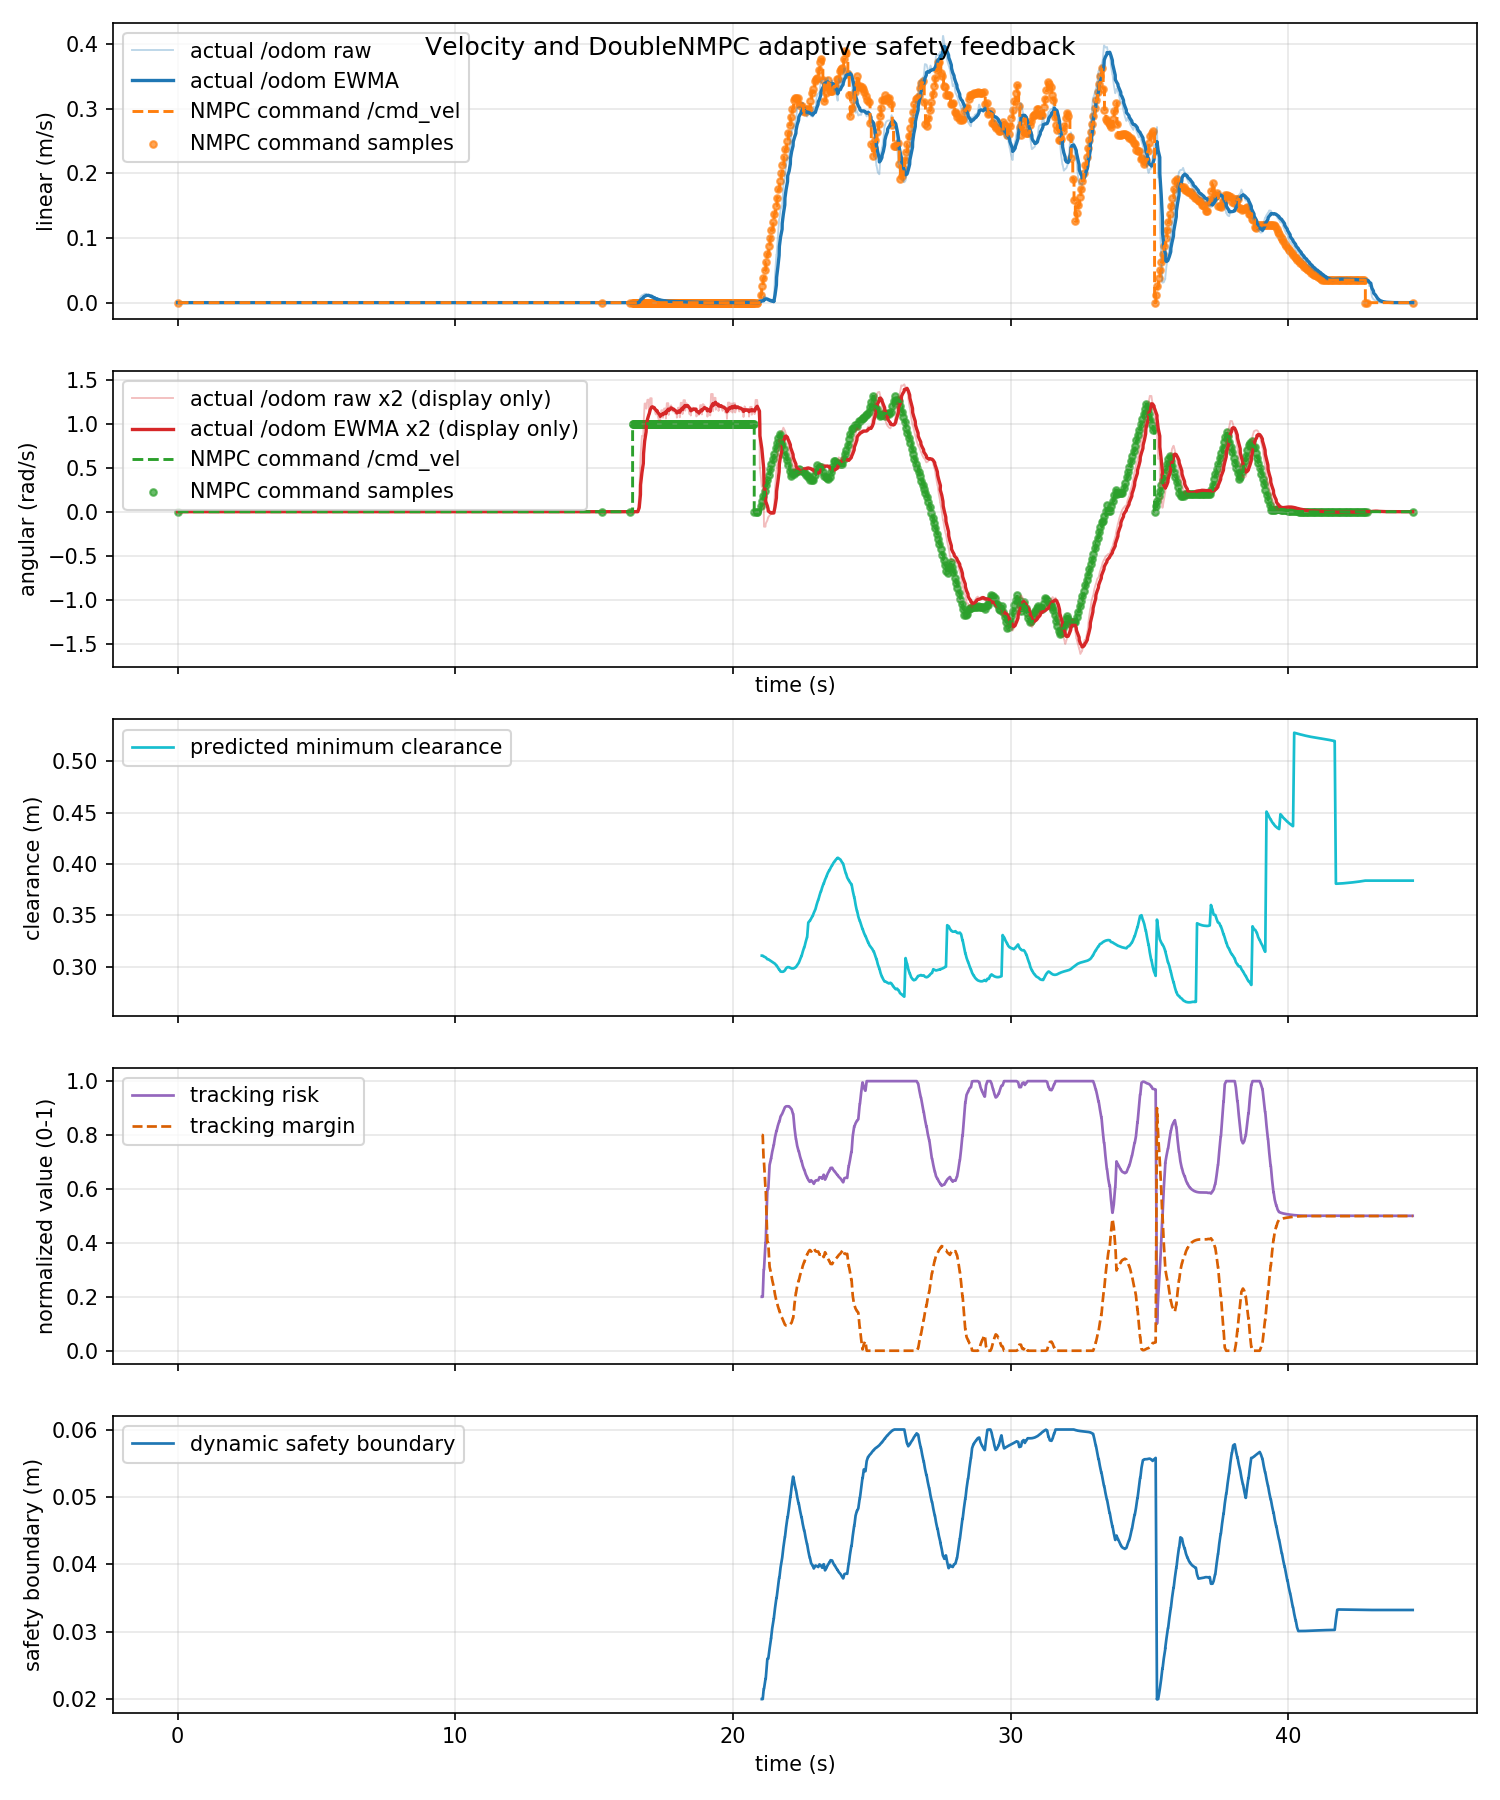

Data behind this chart, as committed beside it:
time_s, actual_linear_mps, actual_angular_radps, command_linear_mps, command_angular_radps, command_linear_abs_mps, command_angular_abs_radps, tracking_risk, dynamic_safe_margin_m, predicted_min_clearance_m, tracking_margin
0.0, 0.0, 0.0, 0.0, 0.0, 0.0, 0.0, nan, nan, nan, nan
0.01166, 0.0, 0.0, 0.0, 0.0, 0.0, 0.0, nan, nan, nan, nan
0.0688, 0.0, 0.0, 0.0, 0.0, 0.0, 0.0, nan, nan, nan, nan
0.06946, 0.0, 0.0, 0.0, 0.0, 0.0, 0.0, nan, nan, nan, nan
0.1481, 0.0, 0.0, 0.0, 0.0, 0.0, 0.0, nan, nan, nan, nan
0.1602, 0.0, 0.0, 0.0, 0.0, 0.0, 0.0, nan, nan, nan, nan
0.1688, 0.0, 0.0, 0.0, 0.0, 0.0, 0.0, nan, nan, nan, nan
0.2174, 0.0, 0.0, 0.0, 0.0, 0.0, 0.0, nan, nan, nan, nan
0.2688, 0.0, 0.0, 0.0, 0.0, 0.0, 0.0, nan, nan, nan, nan
0.2723, 0.0, 0.0, 0.0, 0.0, 0.0, 0.0, nan, nan, nan, nan
0.3449, 0.0, 0.0, 0.0, 0.0, 0.0, 0.0, nan, nan, nan, nan
0.3622, 0.0, 0.0, 0.0, 0.0, 0.0, 0.0, nan, nan, nan, nan
0.3689, 0.0, 0.0, 0.0, 0.0, 0.0, 0.0, nan, nan, nan, nan
0.4289, 0.0, 0.0, 0.0, 0.0, 0.0, 0.0, nan, nan, nan, nan
0.4642, 0.0, 0.0, 0.0, 0.0, 0.0, 0.0, nan, nan, nan, nan
0.4688, 0.0, 0.0, 0.0, 0.0, 0.0, 0.0, nan, nan, nan, nan
0.5122, 0.0, 0.0, 0.0, 0.0, 0.0, 0.0, nan, nan, nan, nan
0.5688, 0.0, 0.0, 0.0, 0.0, 0.0, 0.0, nan, nan, nan, nan
0.5727, 0.0, 0.0, 0.0, 0.0, 0.0, 0.0, nan, nan, nan, nan
0.6319, 0.0, 0.0, 0.0, 0.0, 0.0, 0.0, nan, nan, nan, nan
0.6591, 0.0, 0.0, 0.0, 0.0, 0.0, 0.0, nan, nan, nan, nan
0.6688, 0.0, 0.0, 0.0, 0.0, 0.0, 0.0, nan, nan, nan, nan
0.7138, 0.0, 0.0, 0.0, 0.0, 0.0, 0.0, nan, nan, nan, nan
0.7688, 0.0, 0.0, 0.0, 0.0, 0.0, 0.0, nan, nan, nan, nan
0.788, 0.0, 0.0, 0.0, 0.0, 0.0, 0.0, nan, nan, nan, nan
0.8071, 0.0, 0.0, 0.0, 0.0, 0.0, 0.0, nan, nan, nan, nan
0.864, 0.0, 0.0, 0.0, 0.0, 0.0, 0.0, nan, nan, nan, nan
0.8688, 0.0, 0.0, 0.0, 0.0, 0.0, 0.0, nan, nan, nan, nan
0.937, 0.0, 0.0, 0.0, 0.0, 0.0, 0.0, nan, nan, nan, nan
0.9679, 0.0, 0.0, 0.0, 0.0, 0.0, 0.0, nan, nan, nan, nan
0.969, 0.0, 0.0, 0.0, 0.0, 0.0, 0.0, nan, nan, nan, nan
1.012, 0.0, 0.0, 0.0, 0.0, 0.0, 0.0, nan, nan, nan, nan
1.069, 0.0, 0.0, 0.0, 0.0, 0.0, 0.0, nan, nan, nan, nan
1.064, 0.0, 0.0, 0.0, 0.0, 0.0, 0.0, nan, nan, nan, nan
1.144, 0.0, 0.0, 0.0, 0.0, 0.0, 0.0, nan, nan, nan, nan
1.16, 0.0, 0.0, 0.0, 0.0, 0.0, 0.0, nan, nan, nan, nan
1.169, 0.0, 0.0, 0.0, 0.0, 0.0, 0.0, nan, nan, nan, nan
1.216, 0.0, 0.0, 0.0, 0.0, 0.0, 0.0, nan, nan, nan, nan
1.264, 0.0, 0.0, 0.0, 0.0, 0.0, 0.0, nan, nan, nan, nan
1.269, 0.0, 0.0, 0.0, 0.0, 0.0, 0.0, nan, nan, nan, nan
1.319, 0.0, 0.0, 0.0, 0.0, 0.0, 0.0, nan, nan, nan, nan
1.36, 0.0, 0.0, 0.0, 0.0, 0.0, 0.0, nan, nan, nan, nan
1.37, 0.0, 0.0, 0.0, 0.0, 0.0, 0.0, nan, nan, nan, nan
1.428, 0.0, 0.0, 0.0, 0.0, 0.0, 0.0, nan, nan, nan, nan
1.469, 0.0, 0.0, 0.0, 0.0, 0.0, 0.0, nan, nan, nan, nan
1.474, 0.0, 0.0, 0.0, 0.0, 0.0, 0.0, nan, nan, nan, nan
1.509, 0.0, 0.0, 0.0, 0.0, 0.0, 0.0, nan, nan, nan, nan
1.569, 0.0, 0.0, 0.0, 0.0, 0.0, 0.0, nan, nan, nan, nan
1.573, 0.0, 0.0, 0.0, 0.0, 0.0, 0.0, nan, nan, nan, nan
1.628, 0.0, 0.0, 0.0, 0.0, 0.0, 0.0, nan, nan, nan, nan
1.657, 0.0, 0.0, 0.0, 0.0, 0.0, 0.0, nan, nan, nan, nan
1.669, 0.0, 0.0, 0.0, 0.0, 0.0, 0.0, nan, nan, nan, nan
1.709, 0.0, 0.0, 0.0, 0.0, 0.0, 0.0, nan, nan, nan, nan
1.769, 0.0, 0.0, 0.0, 0.0, 0.0, 0.0, nan, nan, nan, nan
1.769, 0.0, 0.0, 0.0, 0.0, 0.0, 0.0, nan, nan, nan, nan
1.827, 0.0, 0.0, 0.0, 0.0, 0.0, 0.0, nan, nan, nan, nan
1.86, 0.0, 0.0, 0.0, 0.0, 0.0, 0.0, nan, nan, nan, nan
1.869, 0.0, 0.0, 0.0, 0.0, 0.0, 0.0, nan, nan, nan, nan
1.917, 0.0, 0.0, 0.0, 0.0, 0.0, 0.0, nan, nan, nan, nan
1.96, 0.0, 0.0, 0.0, 0.0, 0.0, 0.0, nan, nan, nan, nan
... 1,274 more rows
